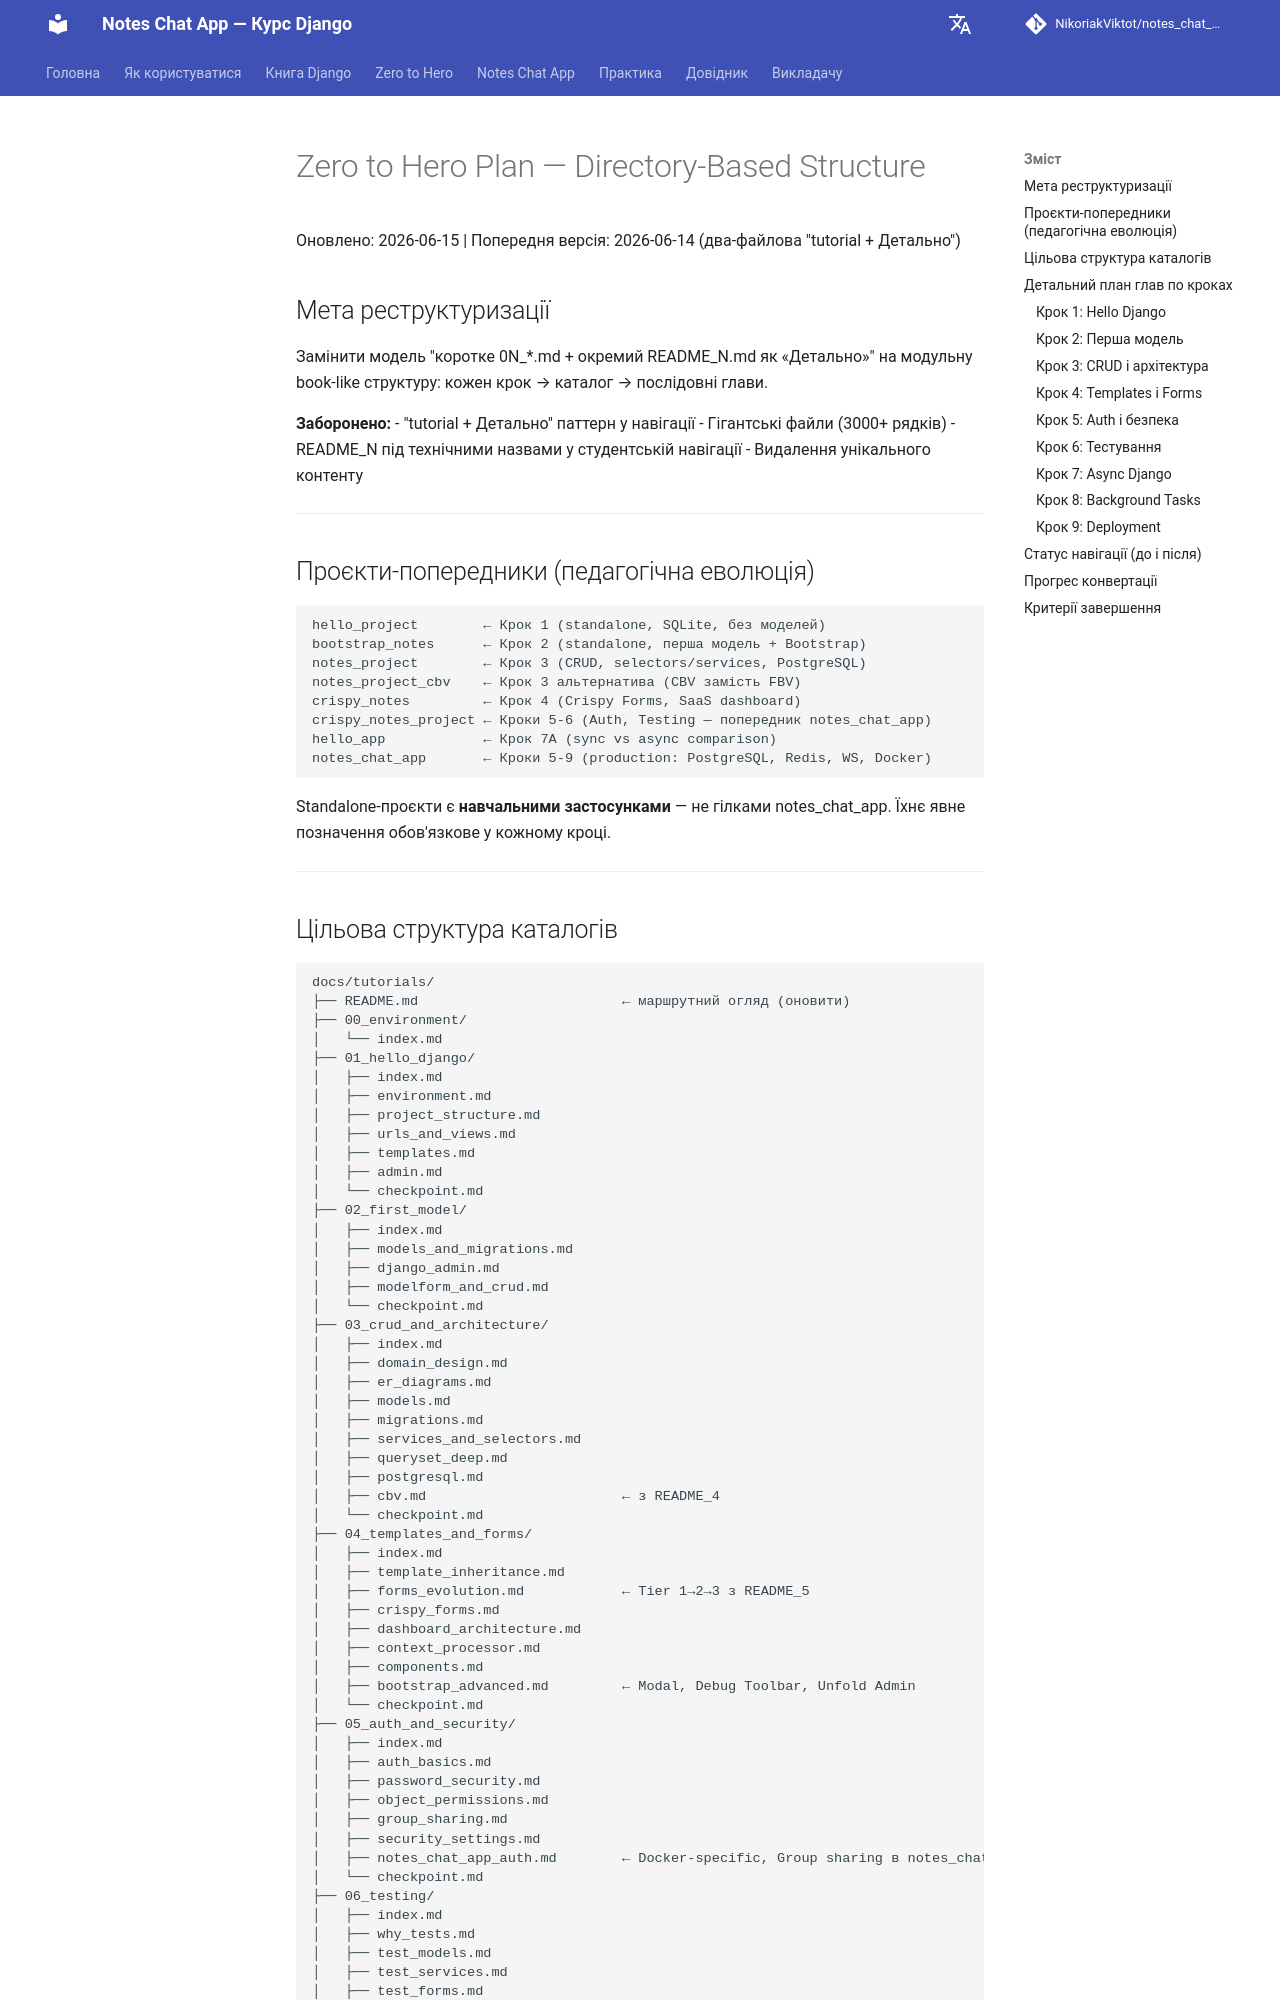

repository: NikoriakViktot/notes_chat_app · page: _internal/ZERO_TO_HERO_PLAN/index.html · generator: mkdocs

# Zero to Hero Plan — Directory-Based Structure

Оновлено: 2026-06-15 | Попередня версія: 2026-06-14 (два-файлова "tutorial + Детально")

## Мета реструктуризації

Замінити модель "коротке 0N_*.md + окремий README_N.md як «Детально»" на
модульну book-like структуру: кожен крок → каталог → послідовні глави.

**Заборонено:**
- "tutorial + Детально" паттерн у навігації
- Гігантські файли (3000+ рядків)
- README_N під технічними назвами у студентській навігації
- Видалення унікального контенту

---

## Проєкти-попередники (педагогічна еволюція)

```text
hello_project        ← Крок 1 (standalone, SQLite, без моделей)
bootstrap_notes      ← Крок 2 (standalone, перша модель + Bootstrap)
notes_project        ← Крок 3 (CRUD, selectors/services, PostgreSQL)
notes_project_cbv    ← Крок 3 альтернатива (CBV замість FBV)
crispy_notes         ← Крок 4 (Crispy Forms, SaaS dashboard)
crispy_notes_project ← Кроки 5-6 (Auth, Testing — попередник notes_chat_app)
hello_app            ← Крок 7A (sync vs async comparison)
notes_chat_app       ← Кроки 5-9 (production: PostgreSQL, Redis, WS, Docker)
```

Standalone-проєкти є **навчальними застосунками** — не гілками notes_chat_app.
Їхнє явне позначення обов'язкове у кожному кроці.

---
